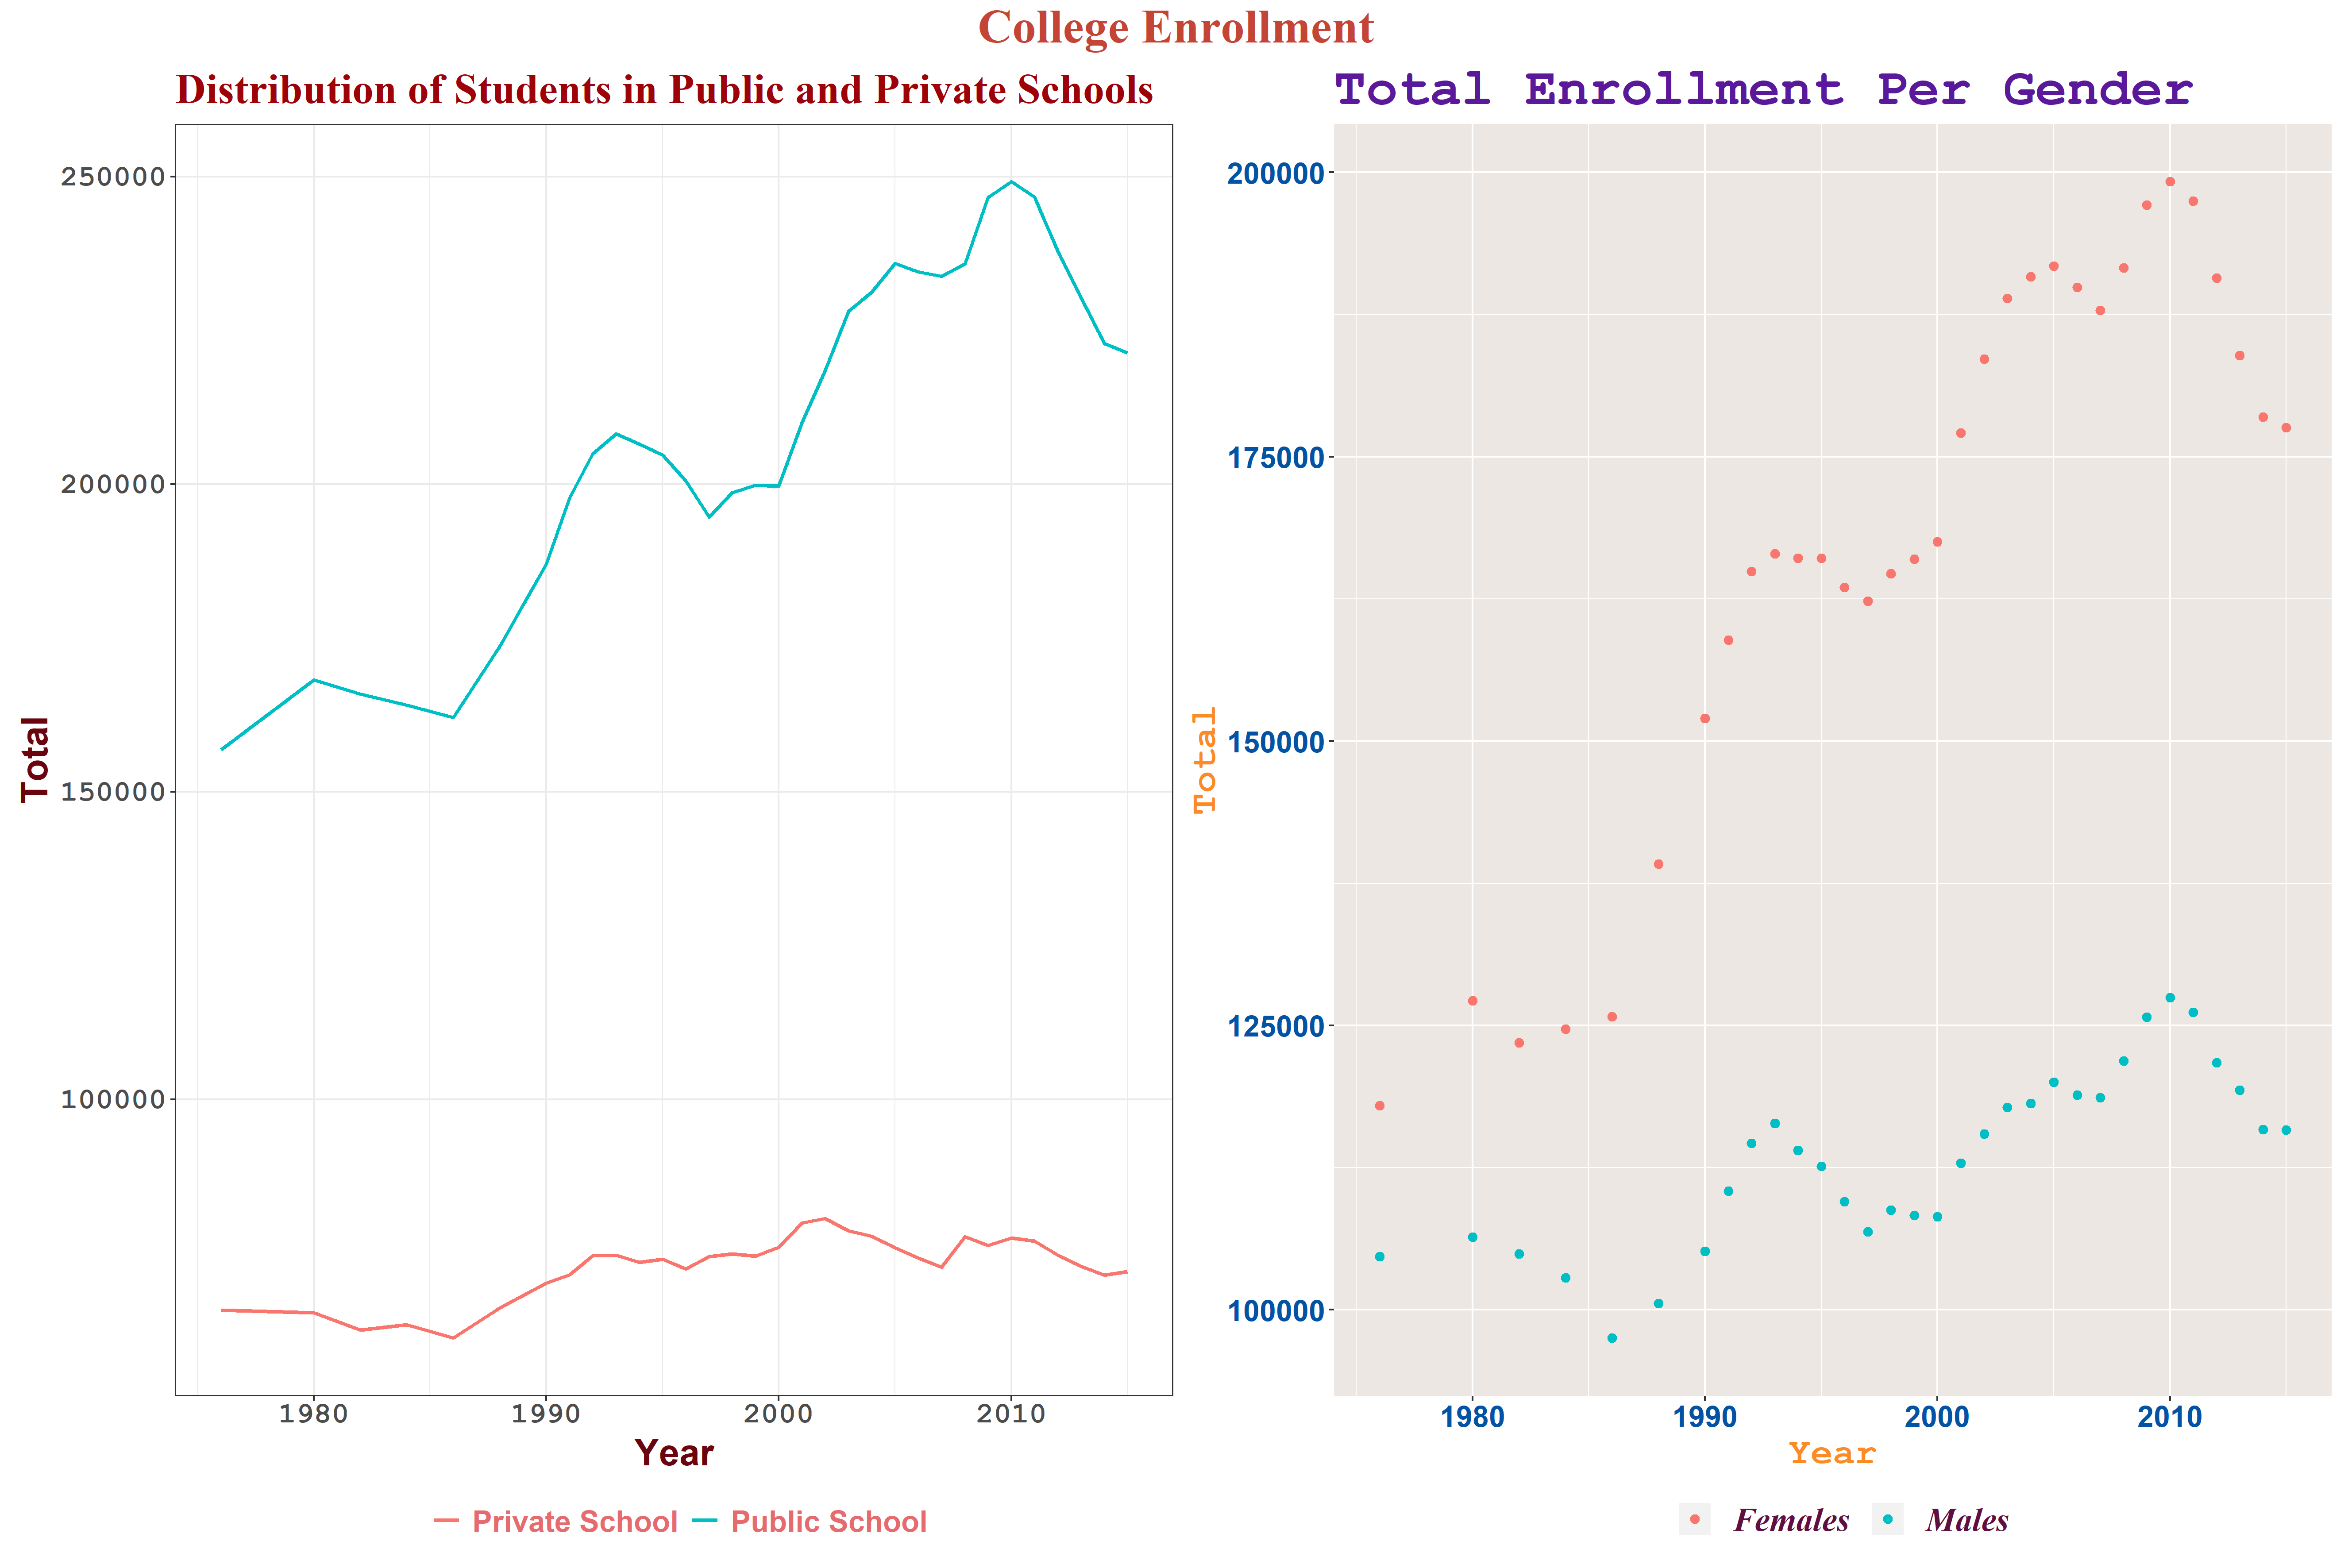

Recreate this plot in R.
#TIDYTUESDAY WEEK 6
#HBCU ENROLLMENT
#BERNDATTE


#Reading in Data
hbcu_all <- readr::read_csv('https://raw.githubusercontent.com/rfordatascience/tidytuesday/master/data/2021/2021-02-02/hbcu_all.csv')

#loading the packages to be used
library(tidyverse)
library(patchwork)

#Tidying the data
hbcu_all_1 <- hbcu_all%>%
  gather(gender,total,3:4)%>%
  rename("total_enrollment" = "Total enrollment" )%>%
  rename("Public" = 'Total - Public')%>%
  rename("Private" = 'Total - Private')%>%
  gather(school_type, Total,c(5,8))%>%
  select(-c(3:8))


#plotting
 p1 <- ggplot(hbcu_all_1, aes(Year, Total, color = school_type)) + 
  geom_line(size = 1) +
  labs(title = "Distribution of Students in Public and Private Schools") +
   scale_color_discrete(name ="", labels = c('Private School', 'Public School'))+
   theme_bw()+
   theme(legend.text = element_text(face = 'bold', color = '#e56b6f', size = 16),
         plot.title = element_text(color = "#9d0208", size = 23, face = 'bold', family = 'serif'),
         axis.title = element_text(color = '#6a040f', size = 20, face = 'bold'),
         axis.text = element_text(size = 16, face = 'bold', family = 'mono'),
         panel.grid.minor.y = element_blank(),
         legend.position = 'bottom')
  
  

p2 <- ggplot(hbcu_all_1, aes(Year, total, color = gender)) +
  geom_point(size = 2)+
  labs(title = 'Total Enrollment Per Gender', y = 'Total')+
  scale_color_discrete(name = "", labels = c('Females', 'Males')) +
  theme(legend.text = element_text(face = 'bold.italic', family = 'serif', color = '#5f0f40', size = 18),
        axis.title = element_text(color = '#fb8b24', size = 20,face = 'bold'),
        axis.text = element_text(color ='#0353a4', size = 16, face = 'bold'),
        title = element_text(color = '#5a189a', size = 24, face = 'bold', family = 'mono'),
        panel.background = element_rect(fill = '#ede7e3'),
        legend.position = 'bottom')


#Combining the plots
p1 + p2 + plot_annotation(title = 'College Enrollment', caption = 'Berndatte \n Data:Data.World & Data.World',
                          theme = theme(plot.title = element_text(hjust = 0.5, color = '#c44536', size = 26,
                                                                  face = 'bold', family = 'serif'),
                                        plot.caption = element_text(color = 'chocolate4', size = 20, face = 'bold', family = 'Colonna MT')))

#Saving the plots
ggsave(filename = 'college_enrollment.png', plot = last_plot(),width = 450, height = 300, units = 'mm', path = '2021/week 6/')                                     
